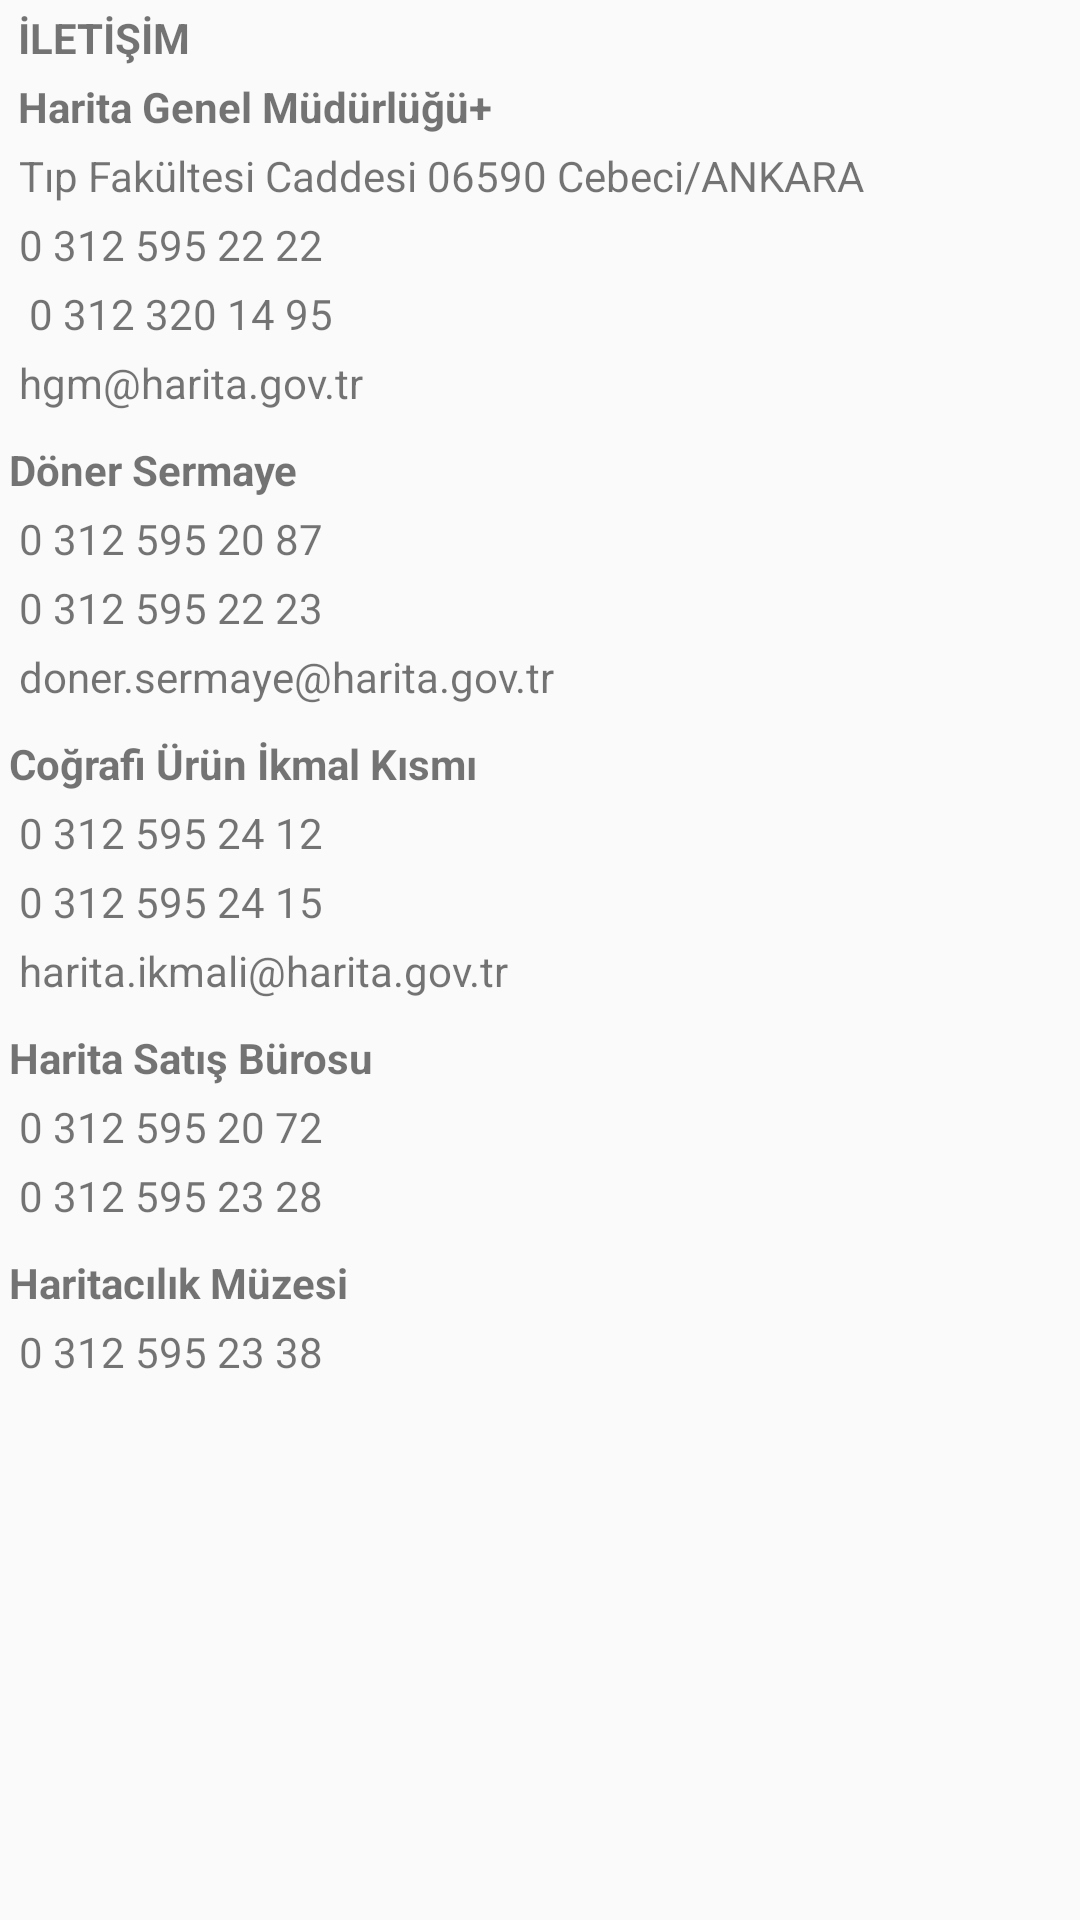

Reconstruct the res/layout file that produces this screen, plus the resources it refers to.
<!-- AndroidManifest.xml: application theme AppTheme -->
<!-- res/layout/iletisim.xml -->
<?xml version="1.0" encoding="utf-8"?>
<ScrollView xmlns:android="http://schemas.android.com/apk/res/android"
    android:layout_width="match_parent"
    android:layout_height="match_parent">

<RelativeLayout
    xmlns:android="http://schemas.android.com/apk/res/android" android:layout_width="match_parent"
    android:layout_height="match_parent">



    <TextView
        android:id="@+id/baslikIletisim"
        android:layout_width="wrap_content"
        android:layout_height="wrap_content"
        android:textStyle="bold"
        android:layout_marginLeft="6dp"
        android:layout_marginTop="3dp"
        android:text="İLETİŞİM"/>


    <TextView
        android:id="@+id/altbaslik"
        android:layout_width="wrap_content"
        android:layout_height="wrap_content"
        android:text="Harita Genel Müdürlüğü+"
        android:textStyle="bold"
        android:layout_below="@+id/baslikIletisim"
        android:layout_marginTop="4dp"
        android:layout_marginLeft="6dp"
        />

    <TextView
        android:id="@+id/adres"
        android:layout_width="wrap_content"
        android:layout_height="wrap_content"
        android:layout_below="@+id/altbaslik"
        android:layout_marginTop="4dp"
        android:layout_marginLeft="3dp"
        android:text=" Tıp Fakültesi Caddesi 06590 Cebeci/ANKARA"/>

    <TextView
        android:id="@+id/telefon"
        android:layout_width="wrap_content"
        android:layout_height="wrap_content"
        android:layout_below="@id/adres"
        android:layout_marginTop="4dp"
        android:layout_marginLeft="3dp"
        android:text=" 0 312 595 22 22"/>

    <TextView
        android:id="@+id/faks"
        android:layout_width="wrap_content"
        android:layout_height="wrap_content"
        android:layout_below="@+id/telefon"
        android:layout_marginLeft="3dp"
        android:layout_marginTop="4dp"
        android:text="  0 312 320 14 95"/>

    <TextView
        android:id="@+id/email"
        android:layout_width="wrap_content"
        android:layout_height="wrap_content"
        android:layout_below="@+id/faks"
        android:layout_marginTop="4dp"
        android:layout_marginLeft="3dp"
        android:text=" hgm@harita.gov.tr" />


    <TextView
        android:id="@+id/donerSermaye"
        android:layout_width="wrap_content"
        android:layout_height="wrap_content"
        android:layout_below="@+id/email"
        android:layout_marginLeft="3dp"
        android:layout_marginTop="10dp"
        android:text="Döner Sermaye"
        android:textStyle="bold"/>

    <TextView
        android:id="@+id/tel1"
        android:layout_below="@id/donerSermaye"
        android:layout_width="wrap_content"
        android:layout_height="wrap_content"
        android:layout_marginLeft="3dp"
        android:layout_marginTop="4dp"
        android:text=" 0 312 595 20 87" />

    <TextView
        android:id="@+id/tel2"
        android:layout_below="@id/tel1"
        android:layout_width="wrap_content"
        android:layout_height="wrap_content"
        android:layout_marginLeft="3dp"
        android:layout_marginTop="4dp"
        android:text=" 0 312 595 22 23" />


    <TextView
        android:id="@+id/email2"
        android:layout_below="@id/tel2"
        android:layout_width="wrap_content"
        android:layout_height="wrap_content"
        android:layout_marginLeft="3dp"
        android:layout_marginTop="4dp"
        android:text=" doner.sermaye@harita.gov.tr"/>

    <TextView
        android:id="@+id/cografiurun"
        android:layout_width="wrap_content"
        android:layout_height="wrap_content"
        android:layout_below="@+id/email2"
        android:layout_marginLeft="3dp"
        android:layout_marginTop="10dp"
        android:text="Coğrafi Ürün İkmal Kısmı"
        android:textStyle="bold"/>



    <TextView
        android:id="@+id/tel3"
        android:layout_below="@id/cografiurun"
        android:layout_width="wrap_content"
        android:layout_height="wrap_content"
        android:layout_marginLeft="3dp"
        android:layout_marginTop="4dp"
        android:text=" 0 312 595 24 12" />

    <TextView
        android:id="@+id/tel4"
        android:layout_below="@id/tel3"
        android:layout_width="wrap_content"
        android:layout_height="wrap_content"
        android:layout_marginLeft="3dp"
        android:layout_marginTop="4dp"
        android:text=" 0 312 595 24 15" />


    <TextView
        android:id="@+id/email3"
        android:layout_below="@id/tel4"
        android:layout_width="wrap_content"
        android:layout_height="wrap_content"
        android:layout_marginLeft="3dp"
        android:layout_marginTop="4dp"
        android:text=" harita.ikmali@harita.gov.tr"/>


    <TextView
        android:id="@+id/haritasatis"
        android:layout_width="wrap_content"
        android:layout_height="wrap_content"
        android:layout_below="@+id/email3"
        android:layout_marginLeft="3dp"
        android:layout_marginTop="10dp"
        android:text="Harita Satış Bürosu"
        android:textStyle="bold"/>


    <TextView
        android:id="@+id/tel5"
        android:layout_below="@id/haritasatis"
        android:layout_width="wrap_content"
        android:layout_height="wrap_content"
        android:layout_marginLeft="3dp"
        android:layout_marginTop="4dp"
        android:text=" 0 312 595 20 72" />

    <TextView
        android:id="@+id/tel6"
        android:layout_below="@id/tel5"
        android:layout_width="wrap_content"
        android:layout_height="wrap_content"
        android:layout_marginLeft="3dp"
        android:layout_marginTop="4dp"
        android:text=" 0 312 595 23 28"/>

    <TextView
        android:id="@+id/haritacilikmüzesi"
        android:layout_width="wrap_content"
        android:layout_height="wrap_content"
        android:layout_below="@+id/tel6"
        android:layout_marginLeft="3dp"
        android:layout_marginTop="10dp"
        android:text="Haritacılık Müzesi"
        android:textStyle="bold"/>

    <TextView
        android:id="@+id/tel7"
        android:layout_below="@id/haritacilikmüzesi"
        android:layout_width="wrap_content"
        android:layout_height="wrap_content"
        android:layout_marginLeft="3dp"
        android:layout_marginTop="4dp"
        android:text=" 0 312 595 23 38"/>






</RelativeLayout>
</ScrollView>
<!-- resources referenced by this layout -->
<resources>
  <style name="AppTheme" parent="Theme.AppCompat.Light.DarkActionBar">
          
          <item name="colorPrimary">@color/colorPrimary</item>
          <item name="colorPrimaryDark">@color/colorPrimaryDark</item>
          <item name="colorAccent">@color/colorAccent</item>
      </style>
  <color name="colorPrimary">#111c24</color>
  <color name="colorPrimaryDark">#262c26</color>
  <color name="colorAccent">#d6492a</color>
</resources>
